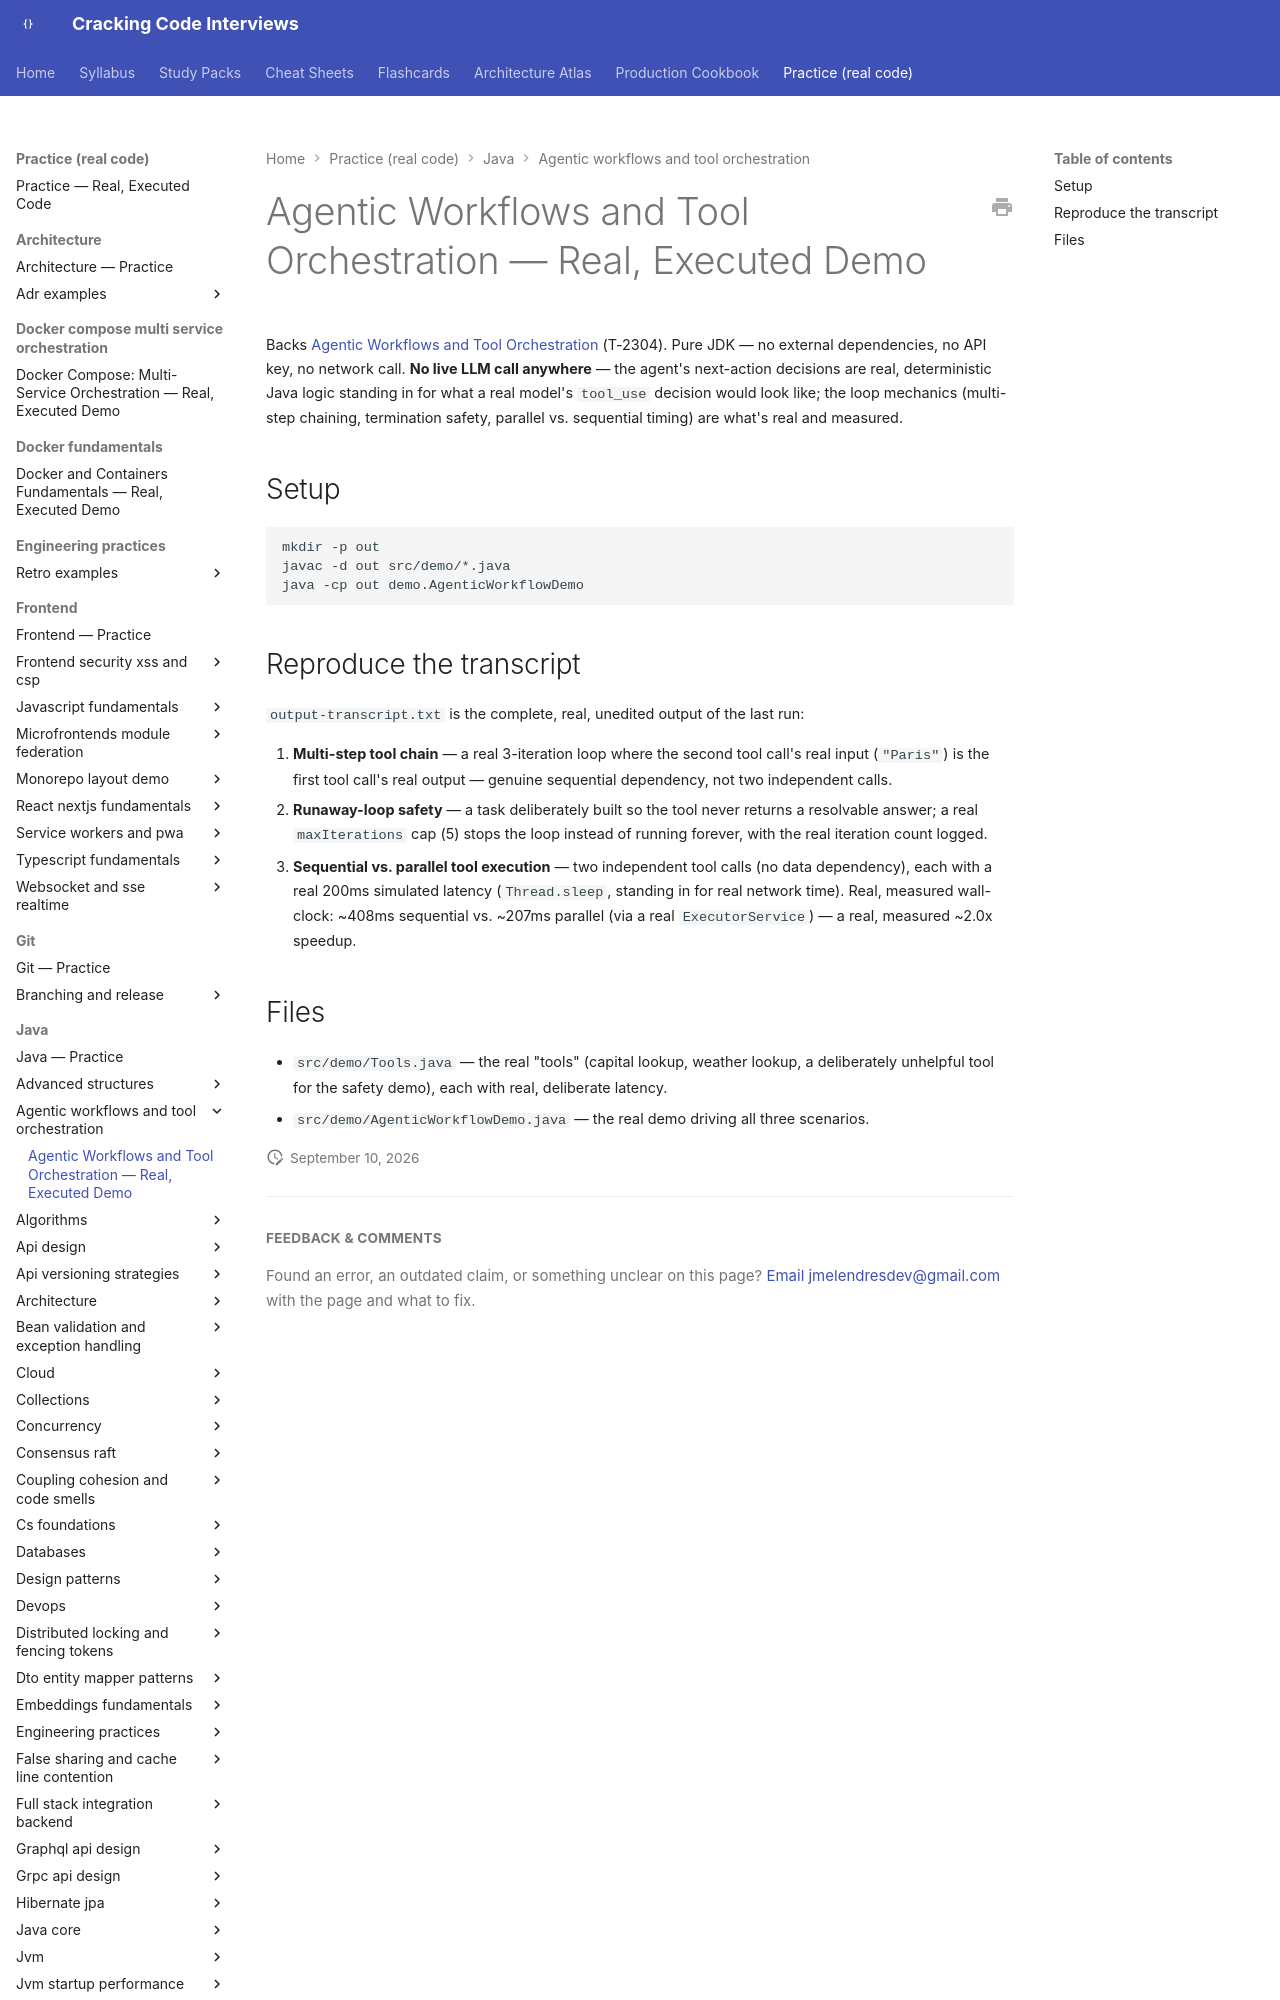

repository: JuanMelendres/cracking-code-interviews · page: practice/java/agentic-workflows-and-tool-orchestration/index.html · generator: mkdocs

# Agentic Workflows and Tool Orchestration — Real, Executed Demo

Backs [Agentic Workflows and Tool Orchestration](../../../syllabus/22-ai-llm-engineering/agentic-workflows-and-tool-orchestration.md) (T-2304). Pure JDK — no external dependencies, no API key, no network call. **No live LLM call anywhere** — the agent's next-action decisions are real, deterministic Java logic standing in for what a real model's `tool_use` decision would look like; the loop mechanics (multi-step chaining, termination safety, parallel vs. sequential timing) are what's real and measured.
